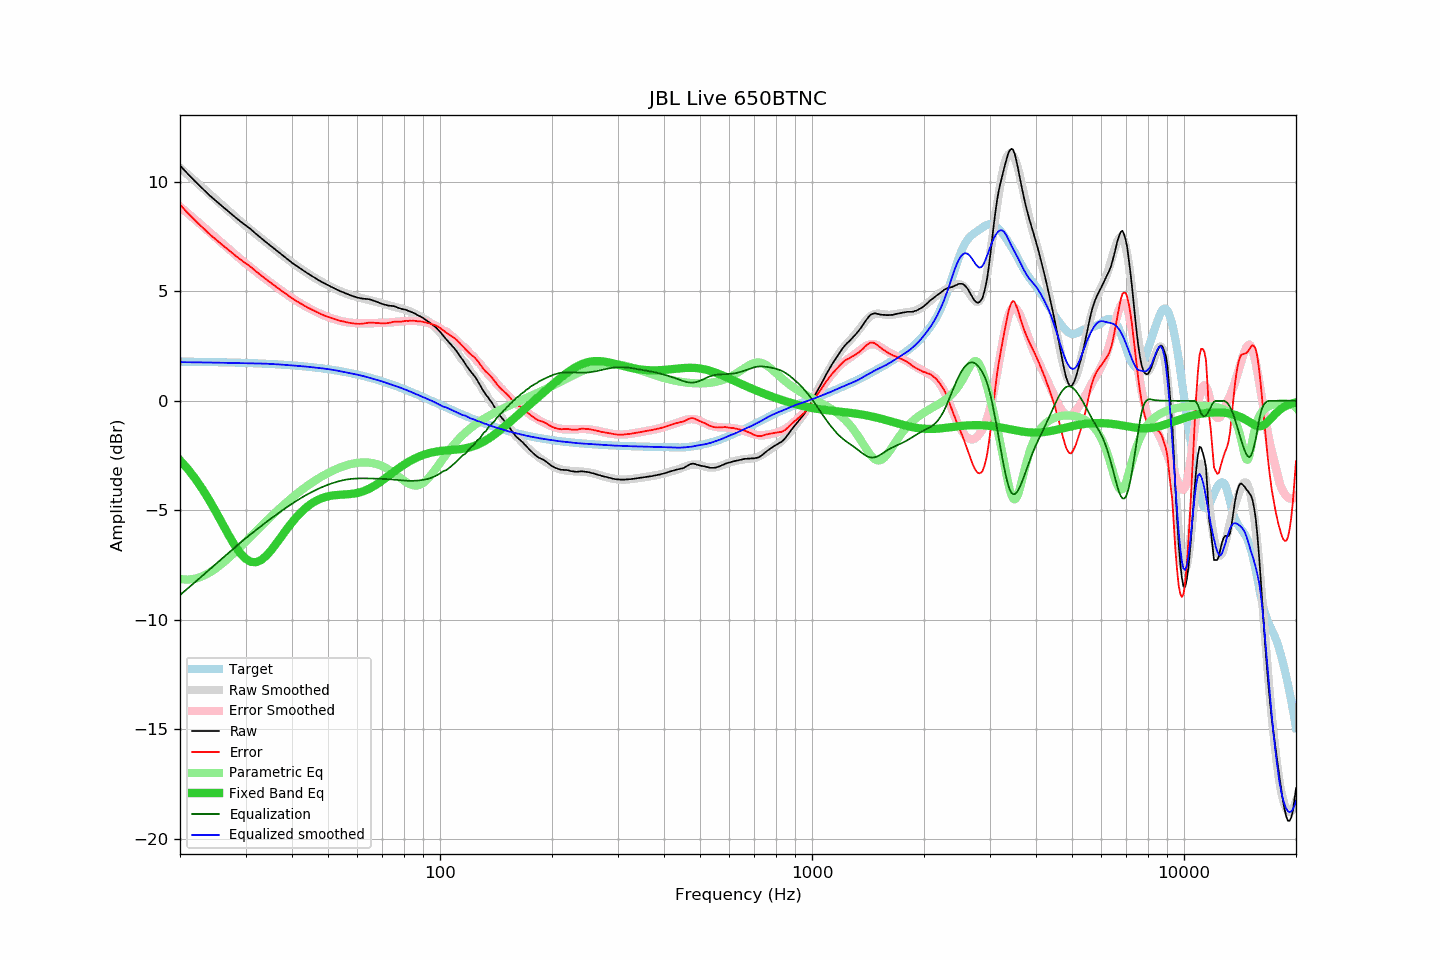

The file beside this chart, header and first rows:
frequency, raw, error, smoothed, error_smoothed, equalization, parametric_eq, equalized_raw, equalized_smoothed, target
20, 10.74, 8.95, 10.63, 8.86, -8.86, -2.71, 1.88, 1.77, 1.79
21, 10.35, 8.57, 10.32, 8.56, -8.56, -3.12, 1.80, 1.76, 1.79
22, 10.00, 8.22, 10.02, 8.26, -8.26, -3.56, 1.74, 1.76, 1.78
23, 9.68, 7.91, 9.73, 7.98, -7.98, -4.04, 1.71, 1.75, 1.78
24, 9.38, 7.61, 9.45, 7.70, -7.70, -4.55, 1.68, 1.75, 1.77
25, 9.12, 7.36, 9.18, 7.44, -7.44, -5.08, 1.68, 1.74, 1.77
26, 8.87, 7.11, 8.92, 7.19, -7.19, -5.61, 1.69, 1.74, 1.76
27, 8.64, 6.89, 8.68, 6.94, -6.94, -6.11, 1.70, 1.73, 1.75
28, 8.41, 6.67, 8.44, 6.71, -6.71, -6.57, 1.70, 1.73, 1.75
29, 8.20, 6.46, 8.21, 6.49, -6.49, -6.94, 1.71, 1.72, 1.74
30, 8.01, 6.28, 7.99, 6.28, -6.28, -7.21, 1.74, 1.71, 1.73
31, 7.83, 6.11, 7.80, 6.08, -6.08, -7.35, 1.75, 1.71, 1.72
32, 7.62, 5.91, 7.61, 5.90, -5.90, -7.36, 1.72, 1.71, 1.71
33, 7.43, 5.73, 7.43, 5.72, -5.72, -7.27, 1.71, 1.70, 1.70
34, 7.25, 5.56, 7.25, 5.55, -5.55, -7.10, 1.70, 1.70, 1.69
35, 7.08, 5.40, 7.08, 5.39, -5.39, -6.86, 1.69, 1.69, 1.68
36, 6.91, 5.24, 6.91, 5.24, -5.24, -6.60, 1.67, 1.67, 1.67
37, 6.75, 5.09, 6.75, 5.09, -5.09, -6.32, 1.66, 1.66, 1.66
38, 6.60, 4.96, 6.60, 4.95, -4.95, -6.05, 1.65, 1.65, 1.65
39, 6.45, 4.82, 6.45, 4.82, -4.82, -5.79, 1.63, 1.63, 1.63
40, 6.30, 4.68, 6.31, 4.70, -4.70, -5.55, 1.61, 1.62, 1.62
41, 6.17, 4.57, 6.18, 4.58, -4.58, -5.33, 1.60, 1.60, 1.61
42, 6.05, 4.46, 6.06, 4.47, -4.47, -5.14, 1.59, 1.59, 1.59
43, 5.93, 4.36, 5.94, 4.36, -4.36, -4.97, 1.57, 1.57, 1.58
44, 5.82, 4.26, 5.82, 4.27, -4.27, -4.82, 1.56, 1.56, 1.56
45, 5.72, 4.18, 5.72, 4.18, -4.18, -4.70, 1.54, 1.54, 1.54
46, 5.62, 4.10, 5.62, 4.10, -4.10, -4.60, 1.53, 1.52, 1.52
47, 5.52, 4.02, 5.52, 4.02, -4.02, -4.52, 1.50, 1.50, 1.51
48, 5.43, 3.95, 5.44, 3.95, -3.95, -4.45, 1.48, 1.49, 1.49
49, 5.35, 3.89, 5.35, 3.89, -3.89, -4.40, 1.47, 1.47, 1.47
50, 5.27, 3.83, 5.27, 3.83, -3.83, -4.36, 1.45, 1.45, 1.44
51, 5.20, 3.78, 5.20, 3.78, -3.78, -4.33, 1.43, 1.42, 1.42
52, 5.13, 3.73, 5.13, 3.73, -3.73, -4.31, 1.40, 1.40, 1.40
53, 5.06, 3.68, 5.06, 3.69, -3.69, -4.30, 1.38, 1.38, 1.38
54, 5.00, 3.65, 5.00, 3.65, -3.65, -4.28, 1.35, 1.35, 1.35
55, 4.95, 3.62, 4.94, 3.62, -3.62, -4.28, 1.33, 1.32, 1.33
56, 4.89, 3.59, 4.89, 3.59, -3.59, -4.27, 1.30, 1.30, 1.30
57, 4.84, 3.56, 4.85, 3.57, -3.57, -4.26, 1.27, 1.27, 1.28
58, 4.79, 3.54, 4.81, 3.56, -3.56, -4.24, 1.23, 1.25, 1.25
59, 4.75, 3.53, 4.77, 3.55, -3.55, -4.23, 1.20, 1.22, 1.23
60, 4.71, 3.52, 4.73, 3.54, -3.54, -4.20, 1.17, 1.19, 1.20
61, 4.68, 3.51, 4.70, 3.54, -3.54, -4.17, 1.14, 1.16, 1.17
62, 4.66, 3.52, 4.67, 3.54, -3.54, -4.13, 1.13, 1.14, 1.14
63, 4.65, 3.54, 4.64, 3.54, -3.54, -4.09, 1.11, 1.11, 1.11
64, 4.64, 3.56, 4.61, 3.54, -3.54, -4.04, 1.10, 1.07, 1.08
65, 4.62, 3.57, 4.58, 3.54, -3.54, -3.98, 1.08, 1.04, 1.05
66, 4.58, 3.57, 4.56, 3.55, -3.55, -3.92, 1.04, 1.01, 1.02
67, 4.54, 3.56, 4.53, 3.55, -3.55, -3.85, 0.99, 0.98, 0.99
68, 4.50, 3.55, 4.50, 3.55, -3.55, -3.78, 0.95, 0.95, 0.95
69, 4.46, 3.54, 4.47, 3.56, -3.56, -3.71, 0.91, 0.92, 0.92
70, 4.42, 3.54, 4.45, 3.56, -3.56, -3.63, 0.86, 0.88, 0.89
71, 4.39, 3.54, 4.41, 3.57, -3.57, -3.55, 0.83, 0.85, 0.85
72, 4.36, 3.54, 4.38, 3.57, -3.57, -3.48, 0.79, 0.81, 0.82
73, 4.34, 3.56, 4.36, 3.58, -3.58, -3.40, 0.77, 0.78, 0.79
74, 4.33, 3.58, 4.33, 3.58, -3.58, -3.32, 0.75, 0.74, 0.75
75, 4.32, 3.61, 4.30, 3.59, -3.59, -3.25, 0.73, 0.71, 0.72
76, 4.29, 3.61, 4.28, 3.60, -3.60, -3.18, 0.69, 0.67, 0.68
77, 4.25, 3.61, 4.25, 3.61, -3.61, -3.11, 0.64, 0.64, 0.64
78, 4.22, 3.61, 4.23, 3.62, -3.62, -3.04, 0.60, 0.61, 0.61
79, 4.19, 3.62, 4.20, 3.63, -3.63, -2.98, 0.56, 0.57, 0.57
... 553 more rows
